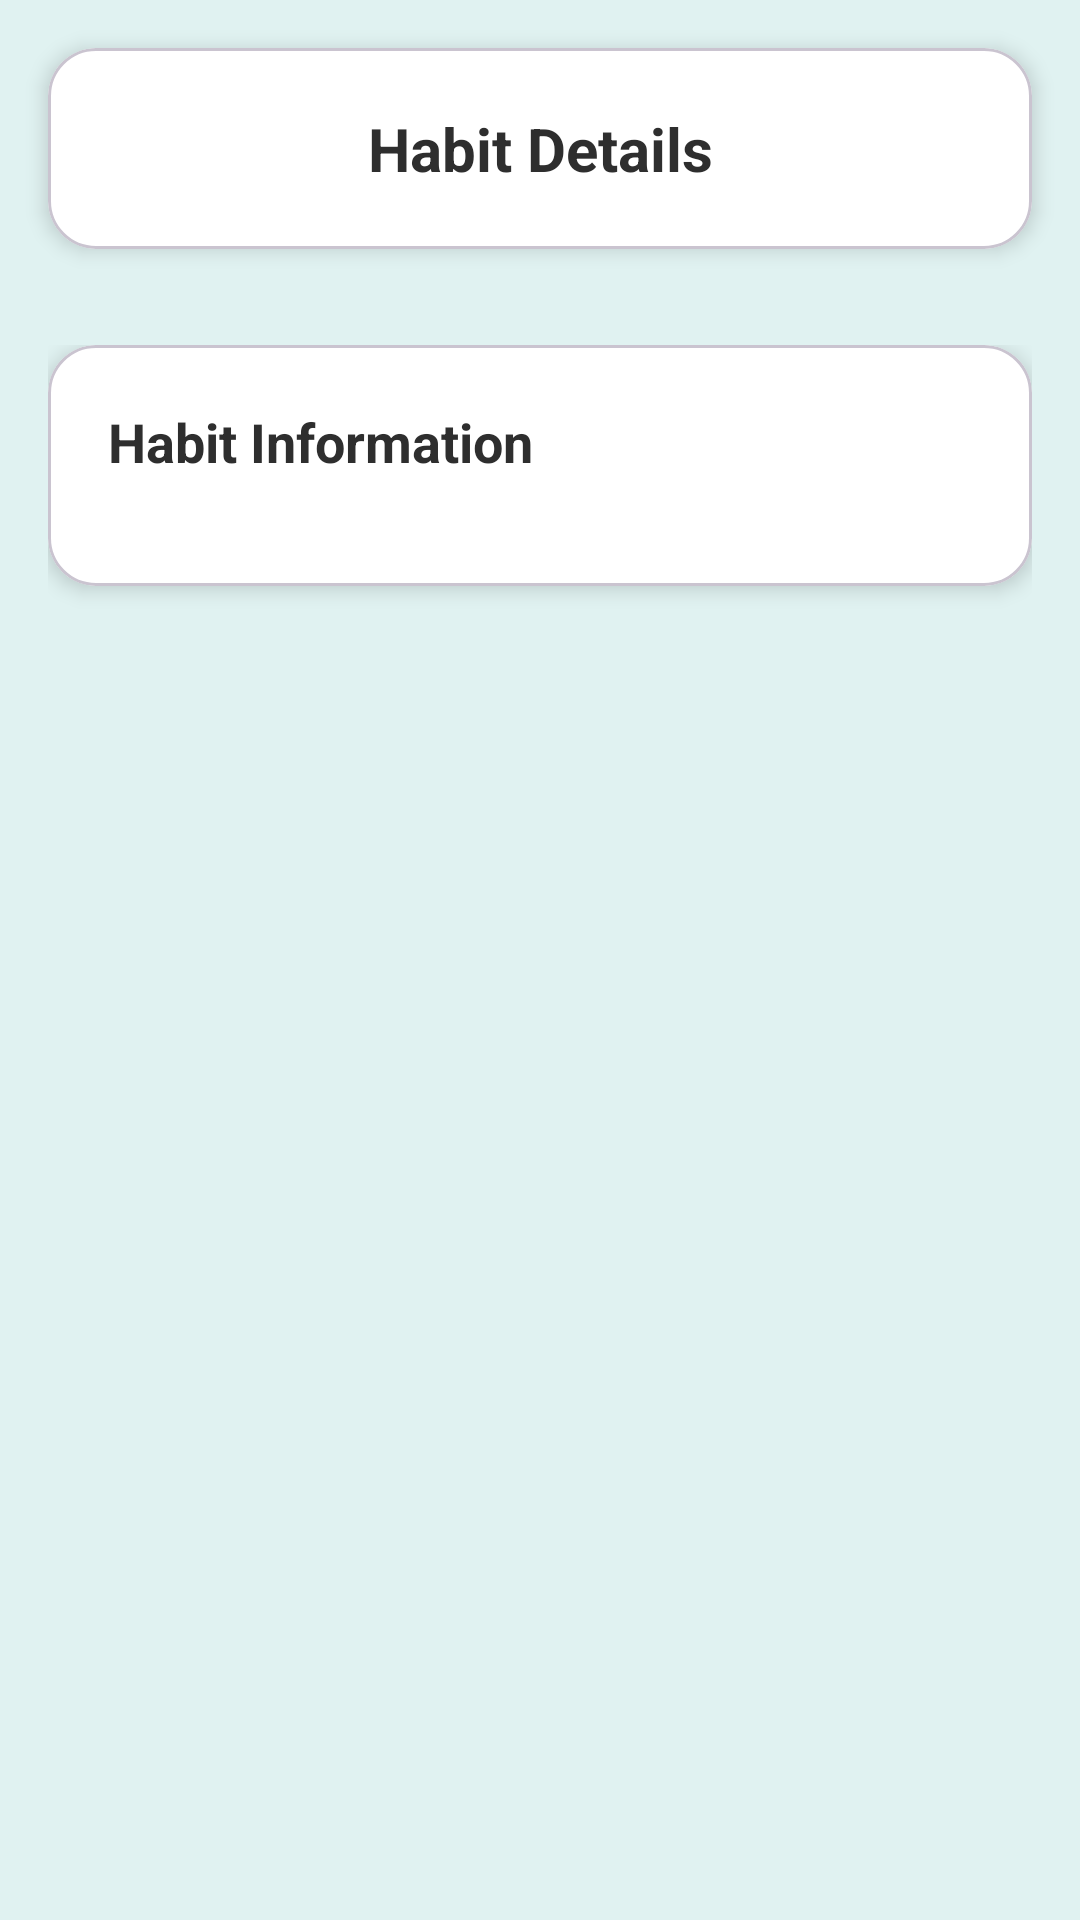

Here is an Android app screen rendered from its layout file. Give the layout XML and the strings, colors and styles it references.
<!-- AndroidManifest.xml: application theme Theme.WellnessApp -->
<!-- res/layout/activity_habit_detail.xml -->
<?xml version="1.0" encoding="utf-8"?>
<LinearLayout xmlns:android="http://schemas.android.com/apk/res/android"
    xmlns:app="http://schemas.android.com/apk/res-auto"
    android:layout_width="match_parent"
    android:layout_height="match_parent"
    android:orientation="vertical"
    android:background="@color/primary_teal_light">

    
    <com.google.android.material.card.MaterialCardView
        android:layout_width="match_parent"
        android:layout_height="wrap_content"
        android:layout_margin="16dp"
        app:cardCornerRadius="16dp"
        app:cardElevation="4dp"
        app:cardBackgroundColor="@color/background_white">

        <LinearLayout
            android:layout_width="match_parent"
            android:layout_height="wrap_content"
            android:orientation="horizontal"
            android:padding="20dp"
            android:gravity="center_vertical">

            <ImageView
                android:layout_width="24dp"
                android:layout_height="24dp"
                android:src="@drawable/ic_arrow_back"
                android:clickable="true"
                android:focusable="true"
                android:background="?attr/selectableItemBackgroundBorderless" />

            <TextView
                android:layout_width="0dp"
                android:layout_height="wrap_content"
                android:layout_weight="1"
                android:text="Habit Details"
                android:textColor="@color/text_primary"
                android:textSize="20sp"
                android:textStyle="bold"
                android:gravity="center" />

            <ImageView
                android:layout_width="24dp"
                android:layout_height="24dp"
                android:src="@drawable/ic_edit"
                android:clickable="true"
                android:focusable="true"
                android:background="?attr/selectableItemBackgroundBorderless" />

        </LinearLayout>

    </com.google.android.material.card.MaterialCardView>

    
    <ScrollView
        android:layout_width="match_parent"
        android:layout_height="match_parent"
        android:fillViewport="true">

        <LinearLayout
            android:layout_width="match_parent"
            android:layout_height="wrap_content"
            android:orientation="vertical"
            android:padding="16dp">

            
            <com.google.android.material.card.MaterialCardView
                android:layout_width="match_parent"
                android:layout_height="wrap_content"
                android:layout_marginBottom="16dp"
                app:cardCornerRadius="16dp"
                app:cardElevation="4dp"
                app:cardBackgroundColor="@color/background_white">

                <LinearLayout
                    android:layout_width="match_parent"
                    android:layout_height="wrap_content"
                    android:orientation="vertical"
                    android:padding="20dp">

                    <TextView
                        android:layout_width="wrap_content"
                        android:layout_height="wrap_content"
                        android:text="Habit Information"
                        android:textColor="@color/text_primary"
                        android:textSize="18sp"
                        android:textStyle="bold"
                        android:layout_marginBottom="16dp" />

                    

                </LinearLayout>

            </com.google.android.material.card.MaterialCardView>

        </LinearLayout>

    </ScrollView>

</LinearLayout>
<!-- resources referenced by this layout -->
<resources>
  <color name="background_white">#FFFFFF</color>
  <color name="primary_teal_light">#E0F2F1</color>
  <color name="text_primary">#2E2E2E</color>
  <style name="Theme.WellnessApp" parent="Theme.Material3.DayNight">
                  
                  <item name="colorPrimary">@color/primary_soft_mint</item>
                  <item name="colorPrimaryVariant">@color/primary_soft_mint_dark</item>
                  <item name="colorOnPrimary">@color/text_white</item>
                  
                  <item name="colorSecondary">@color/secondary_airy_blue</item>
                  <item name="colorSecondaryVariant">@color/secondary_airy_blue_dark</item>
                  <item name="colorOnSecondary">@color/text_white</item>
                  
                  <item name="android:statusBarColor" tools:targetApi="l">@color/background_light</item>
                  
                  <item name="android:windowBackground">@color/background_light</item>
              </style>
  <color name="primary_soft_mint">#A8E6CF</color>
  <color name="primary_soft_mint_dark">#8BC49A</color>
  <color name="text_white">#FFFFFF</color>
  <color name="secondary_airy_blue">#B3E5FC</color>
  <color name="secondary_airy_blue_dark">#81D4FA</color>
  <color name="background_light">#F7F7F7</color>
</resources>
